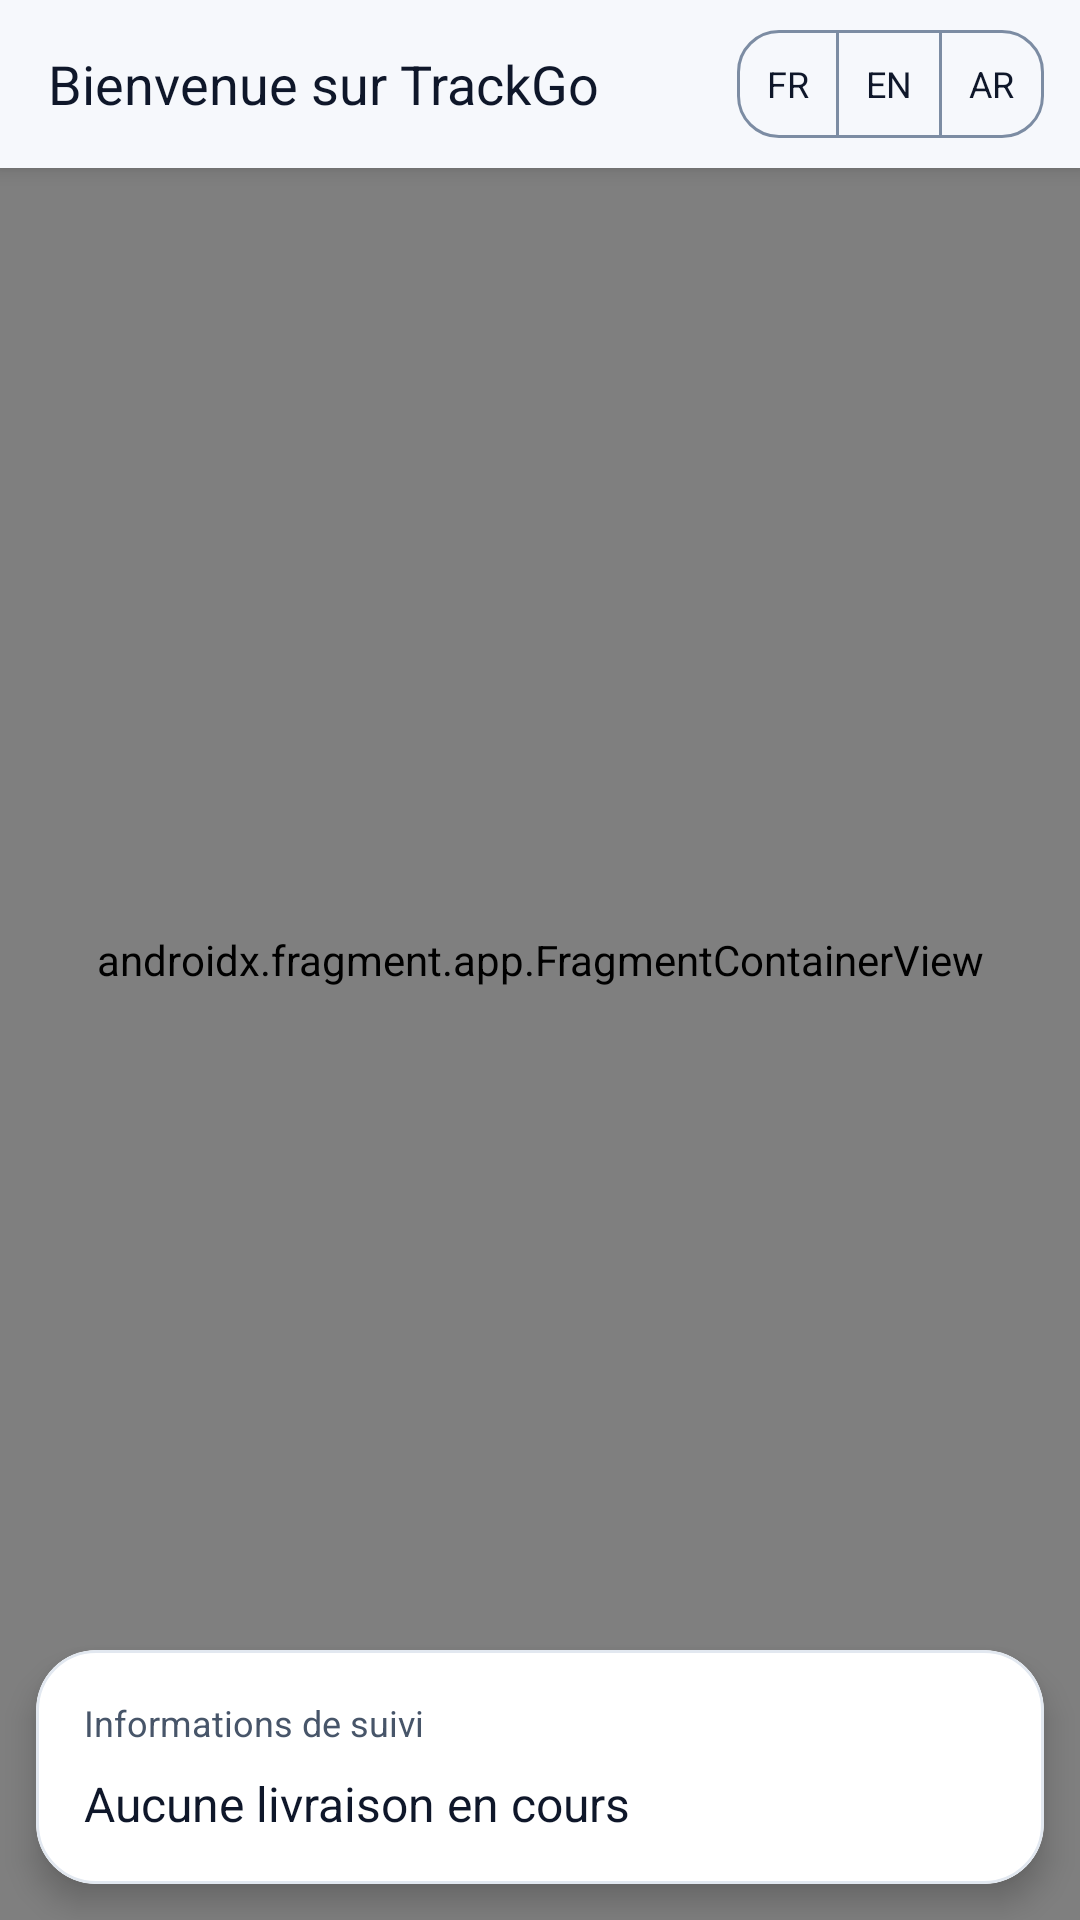

Android layout source for this screen:
<!-- AndroidManifest.xml: application theme Theme.TrackGo -->
<!-- res/layout/fragment_home.xml -->
<?xml version="1.0" encoding="utf-8"?>
<FrameLayout xmlns:android="http://schemas.android.com/apk/res/android"
    xmlns:tools="http://schemas.android.com/tools"
    xmlns:app="http://schemas.android.com/apk/res-auto"
    android:layout_width="match_parent"
    android:layout_height="match_parent">

    
    <FrameLayout
        android:layout_width="match_parent"
        android:layout_height="match_parent">

        <androidx.fragment.app.FragmentContainerView
            android:id="@+id/map"
            android:name="com.google.android.gms.maps.SupportMapFragment"
            android:layout_width="match_parent"
            android:layout_height="match_parent" />

        <View
            android:id="@+id/mapTouchOverlay"
            android:layout_width="match_parent"
            android:layout_height="match_parent"
            android:visibility="gone" />

    </FrameLayout>

    
    <LinearLayout
        android:id="@+id/homeHeader"
        android:layout_width="match_parent"
        android:layout_height="wrap_content"
        android:layout_gravity="top"
        android:background="?attr/colorSurface"
        android:elevation="4dp"
        android:fitsSystemWindows="true"
        android:orientation="vertical">

        <LinearLayout
            android:layout_width="match_parent"
            android:layout_height="wrap_content"
            android:gravity="center_vertical"
            android:orientation="horizontal"
            android:paddingStart="16dp"
            android:paddingTop="10dp"
            android:paddingEnd="12dp"
            android:paddingBottom="10dp">

            <TextView
                android:layout_width="0dp"
                android:layout_height="wrap_content"
                android:layout_weight="1"
                android:ellipsize="end"
                android:maxLines="2"
                android:text="@string/home_welcome"
                android:textAppearance="?attr/textAppearanceTitleMedium"
                android:textColor="?attr/colorOnSurface"
                android:textSize="18sp" />

            
            <com.google.android.material.button.MaterialButtonToggleGroup
                android:id="@+id/toggleLanguage"
                android:layout_width="wrap_content"
                android:layout_height="wrap_content"
                android:layout_marginStart="12dp"
                android:contentDescription="@string/language_selector_description"
                android:layoutDirection="ltr"
                app:selectionRequired="true"
                app:singleSelection="true">

                <com.google.android.material.button.MaterialButton
                    android:id="@+id/btnLangFr"
                    style="?attr/materialButtonOutlinedStyle"
                    android:layout_width="wrap_content"
                    android:layout_height="wrap_content"
                    android:insetTop="0dp"
                    android:insetBottom="0dp"
                    android:minWidth="0dp"
                    android:minHeight="36dp"
                    android:paddingStart="10dp"
                    android:paddingTop="6dp"
                    android:paddingEnd="10dp"
                    android:paddingBottom="6dp"
                    android:text="@string/lang_fr"
                    android:textSize="12sp" />

                <com.google.android.material.button.MaterialButton
                    android:id="@+id/btnLangEn"
                    style="?attr/materialButtonOutlinedStyle"
                    android:layout_width="wrap_content"
                    android:layout_height="wrap_content"
                    android:insetTop="0dp"
                    android:insetBottom="0dp"
                    android:minWidth="0dp"
                    android:minHeight="36dp"
                    android:paddingStart="10dp"
                    android:paddingTop="6dp"
                    android:paddingEnd="10dp"
                    android:paddingBottom="6dp"
                    android:text="@string/lang_en"
                    android:textSize="12sp" />

                <com.google.android.material.button.MaterialButton
                    android:id="@+id/btnLangAr"
                    style="?attr/materialButtonOutlinedStyle"
                    android:layout_width="wrap_content"
                    android:layout_height="wrap_content"
                    android:insetTop="0dp"
                    android:insetBottom="0dp"
                    android:minWidth="0dp"
                    android:minHeight="36dp"
                    android:paddingStart="10dp"
                    android:paddingTop="6dp"
                    android:paddingEnd="10dp"
                    android:paddingBottom="6dp"
                    android:text="@string/lang_ar"
                    android:textSize="12sp" />

            </com.google.android.material.button.MaterialButtonToggleGroup>

        </LinearLayout>

    </LinearLayout>

    
    <com.google.android.material.card.MaterialCardView
        android:id="@+id/homePanel"
        android:layout_width="match_parent"
        android:layout_height="wrap_content"
        android:layout_gravity="bottom"
        android:layout_marginStart="@dimen/tg_space_m"
        android:layout_marginEnd="@dimen/tg_space_m"
        android:layout_marginBottom="@dimen/tg_space_m"
        app:cardElevation="6dp">

        <LinearLayout
            android:layout_width="match_parent"
            android:layout_height="wrap_content"
            android:orientation="vertical"
            android:padding="@dimen/tg_space_l">

            
            <TextView
                android:layout_width="match_parent"
                android:layout_height="wrap_content"
                android:text="@string/home_tracking_title"
                android:textAppearance="?attr/textAppearanceLabelMedium"
                android:textColor="?attr/colorOnSurfaceVariant" />

            
            <TextView
                android:id="@+id/txtNoActiveDelivery"
                android:layout_width="match_parent"
                android:layout_height="wrap_content"
                android:layout_marginTop="@dimen/tg_space_s"
                android:text="@string/home_no_active_delivery"
                android:textAppearance="?attr/textAppearanceBodyLarge"
                android:textColor="?attr/colorOnSurface" />

            
            <LinearLayout
                android:layout_width="match_parent"
                android:layout_height="wrap_content"
                android:gravity="center_vertical"
                android:orientation="horizontal">

                <TextView
                    android:id="@+id/txtCurrentOrder"
                    android:layout_width="0dp"
                    android:layout_height="wrap_content"
                    android:layout_marginTop="@dimen/tg_space_s"
                    android:layout_weight="1"
                    android:textAppearance="?attr/textAppearanceTitleMedium"
                    android:textColor="?attr/colorOnSurface"
                    android:visibility="gone"
                    tools:text="Commande : CMD-1002"
                    tools:visibility="visible" />

                <TextView
                    android:id="@+id/txtDeliveryStatus"
                    android:layout_width="wrap_content"
                    android:layout_height="wrap_content"
                    android:layout_marginStart="@dimen/tg_space_s"
                    android:layout_marginTop="@dimen/tg_space_s"
                    android:background="@drawable/bg_tg_status_pill"
                    android:paddingStart="12dp"
                    android:paddingTop="4dp"
                    android:paddingEnd="12dp"
                    android:paddingBottom="4dp"
                    android:textAppearance="?attr/textAppearanceLabelMedium"
                    android:textColor="?attr/colorOnPrimaryContainer"
                    android:visibility="gone"
                    tools:text="Statut : En cours"
                    tools:visibility="visible" />

            </LinearLayout>

            
            <TextView
                android:id="@+id/txtDistance"
                android:layout_width="match_parent"
                android:layout_height="wrap_content"
                android:layout_marginTop="@dimen/tg_space_m"
                android:textAppearance="?attr/textAppearanceBodyMedium"
                android:textColor="?attr/colorOnSurface"
                android:visibility="gone"
                tools:text="Distance parcourue : 0.45 km"
                tools:visibility="visible" />

            
            <TextView
                android:id="@+id/txtDuration"
                android:layout_width="match_parent"
                android:layout_height="wrap_content"
                android:layout_marginTop="@dimen/tg_space_xs"
                android:textAppearance="?attr/textAppearanceBodyMedium"
                android:textColor="?attr/colorOnSurface"
                android:visibility="gone"
                tools:text="Durée : 00:03:12"
                tools:visibility="visible" />

        </LinearLayout>

    </com.google.android.material.card.MaterialCardView>

</FrameLayout>
<!-- resources referenced by this layout -->
<resources>
  <dimen name="tg_space_l">16dp</dimen>
  <dimen name="tg_space_m">12dp</dimen>
  <dimen name="tg_space_s">8dp</dimen>
  <dimen name="tg_space_xs">4dp</dimen>
  <string name="home_no_active_delivery">Aucune livraison en cours</string>
  <string name="home_tracking_title">Informations de suivi</string>
  <string name="home_welcome">Bienvenue sur TrackGo</string>
  <string name="lang_ar" translatable="false">AR</string>
  <string name="lang_en" translatable="false">EN</string>
  <string name="lang_fr" translatable="false">FR</string>
  <string name="language_selector_description">Choisir la langue</string>
  <style name="Theme.TrackGo" parent="Base.Theme.TrackGo" />
  <color name="tg_light_primary">#2563EB</color>
  <color name="tg_light_on_primary">#FFFFFF</color>
  <color name="tg_light_primary_container">#DBE6FF</color>
  <color name="tg_light_on_primary_container">#0B2A7A</color>
  <color name="tg_light_secondary">#475A7A</color>
  <color name="tg_light_on_secondary">#FFFFFF</color>
  <color name="tg_light_secondary_container">#DDE6FA</color>
  <color name="tg_light_on_secondary_container">#14264F</color>
  <color name="tg_light_tertiary">#10B981</color>
  <color name="tg_light_on_tertiary">#022C22</color>
  <color name="tg_light_tertiary_container">#D1FAE5</color>
  <color name="tg_light_on_tertiary_container">#065F46</color>
  <color name="tg_light_error">#DC2626</color>
  <color name="tg_light_on_error">#FFFFFF</color>
  <color name="tg_light_error_container">#FEE2E2</color>
  <color name="tg_light_on_error_container">#7F1D1D</color>
  <color name="tg_light_background">#F6F8FC</color>
  <color name="tg_light_on_background">#0F172A</color>
  <color name="tg_light_surface">#F6F8FC</color>
  <color name="tg_light_on_surface">#0F172A</color>
  <color name="tg_light_surface_variant">#E8EDF6</color>
  <color name="tg_light_on_surface_variant">#475569</color>
  <color name="tg_light_surface_lowest">#FFFFFF</color>
  <color name="tg_light_surface_low">#FFFFFF</color>
  <color name="tg_light_surface_container">#FFFFFF</color>
  <color name="tg_light_surface_high">#FFFFFF</color>
  <color name="tg_light_surface_highest">#EAEFF8</color>
  <color name="tg_light_outline">#7C8CA3</color>
  <color name="tg_light_outline_variant">#E2E8F0</color>
  <color name="tg_light_inverse_surface">#1E293B</color>
  <color name="tg_light_inverse_on_surface">#F1F5F9</color>
  <color name="tg_light_inverse_primary">#9DB8FF</color>
  <color name="tg_light_pending">#F97316</color>
  <color name="tg_light_pending_container">#FFEDD5</color>
  <color name="tg_light_on_pending_container">#9A3412</color>
  <style name="TextAppearance.TrackGo.BodySmall" parent="TextAppearance.Material3.BodySmall">
          <item name="android:fontFamily">sans-serif</item>
          <item name="android:letterSpacing">0</item>
      </style>
  <dimen name="tg_button_height">52dp</dimen>
  <style name="ShapeAppearance.TrackGo.Button" parent="">
          <item name="cornerFamily">rounded</item>
          <item name="cornerSize">@dimen/tg_radius_button</item>
      </style>
  <dimen name="tg_stroke">1dp</dimen>
  <style name="ShapeAppearance.TrackGo.Card" parent="">
          <item name="cornerFamily">rounded</item>
          <item name="cornerSize">@dimen/tg_radius_card</item>
      </style>
  <dimen name="tg_radius_field">14dp</dimen>
  <style name="Widget.TrackGo.BottomNavigation.ActiveIndicator" parent="Widget.Material3.BottomNavigationView.ActiveIndicator">
          <item name="android:color">?attr/colorPrimaryContainer</item>
      </style>
  <style name="TextAppearance.TrackGo.NavLabel" parent="TextAppearance.TrackGo.LabelMedium">
          <item name="android:textSize">11sp</item>
      </style>
  <dimen name="tg_radius_button">14dp</dimen>
  <dimen name="tg_radius_card">20dp</dimen>
</resources>
